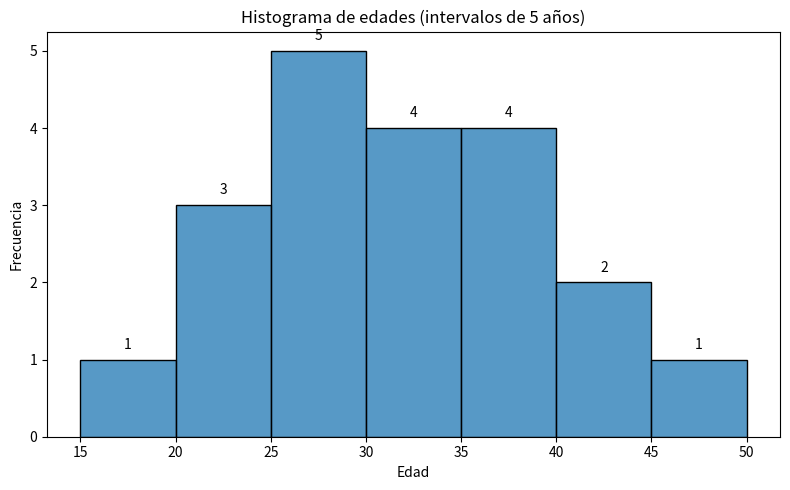

This chart was generated by the following Python code:
import numpy as np                      # operaciones numéricas (media, varianza, etc.)
import pandas as pd                     # estructuras tabulares (Series, DataFrame)
import matplotlib.pyplot as plt         # gráficos básicos
import seaborn as sns                   # gráficos estéticos y boxplots

# Muestra de edades 
edades = [18, 20, 22, 23, 25, 25, 26, 28, 29, 30, 31, 32, 34, 35, 36, 37, 38, 40, 42, 45]

# 1. TENDENCIA CENTRAL
# la media se obtiene de la suma de todos los numeros entre el la cantidad de numeros que hay
#ejemplo si hay 3 numeros [1,2,3] el total es 6 y ahora dividir entre 3 porque tenemos 3 numeros 
#6/3 =2 esa es la media
media = np.mean(edades)   #output=30.8

#La mediana es el número que está justo en el centro de la lista 
#cuando los datos están ordenados de menor a mayor. Si tienes un número par 
#de datos, la mediana es el promedio de los dos números que quedan en el centro.
mediana = np.median(edades)   #output =30.5

#La moda es el número que aparece con más frecuencia en la lista. 
#Es como el valor "más popular".
#a pesar de que pueden existir varias modas en un arreglo 
#en este ejemplo voy a tomar la primera moda que se me aparezca
moda = pd.Series(edades).mode()[0]    #output=25

# Imprime resultados solo para verlos
print("Media:", media)
print("Mediana:", mediana)
print("Moda:", moda)

# 2. VARIABILIDAD

#La varianza muestral mide el promedio de la distancia de cada número a la media, 
#pero al cuadrado. Al elevar al cuadrado las distancias, 
#los valores negativos se vuelven positivos y los valores más alejados de la media tienen un peso mayor.
#dividiremos por n-1 (el número total de datos menos 1)
#ej: ya sabemos que nuestra media es 30.8 porque lo calculamos en las lineas anteriores
#ahora resta la media a cada número y eleva el resultado al cuadrado
#(18−30.8)^2=(−12.8)^2 =163.84 y asi con cada uno de los numeros
#luego sumaras todos los resultados de la operacion anterior
#y por ultimo divides entre el numero total de elementos -1 
#en nuestro caso hay 20 datos -1 es =19
varianza = np.var(edades, ddof=1)     #output=75.73

#la desviacion estandar es la raíz cuadrada de la varianza. 
#Nos dice, en promedio, qué tan lejos está cada dato de la media. 
#Un valor pequeño significa que los datos están agrupados cerca de la media,
#y un valor grande significa que están más dispersos.
#La desviación estándar muestral es aproximadamente 8.7. Esto significa que, en promedio, 
#las edades de las personas en tu grupo se desvían alrededor de 8.7 años de la edad media de 30.8.
desviacion = np.std(edades, ddof=1)    # output=8.697
print("Varianza (muestra):", varianza)
print("Desviación estándar (muestra):", desviacion)

# 3. TABLA DE FRECUENCIAS CON INTERVALOS DE 5 AÑOS
ancho = 5
min_edad = min(edades)
max_edad = max(edades)

# Alineamos los bordes a múltiplos de 5 
#las // lo que hacen es redondear hacia abajo el resultado
#ej: 18//5. La división normal sería 3.6. La división entera redondea hacia abajo a 3.
inicio = (min_edad // ancho) * ancho    # p.ej. 18 -> 15
fin = (max_edad // ancho) * ancho       # 45 -> 45

# Creamos los bordes (incluye un borde extra para cerrar el último bin)
#lo que hace es crear una secuencia de numeros, el primer parametro es de donde inicia, 
#el segundo es hasta donde va llegar es de 51 pero sin incluirlo a el por lo que realmente llegara a 50
#y el ancho de cada secuencia en este caso 5
bordes = np.arange(inicio, fin + ancho + 1, ancho)

# pd.cut asigna cada edad a un grupo correcto
#recibe los datos que son [edades], asigna limite con [bordes]
#right=False es de tipo [a, b] es decir el dato de la izquierda se asigna pero el de la derecha no
#Por ejemplo, el primer grupo es de [15, 20). Esto significa que incluye 
#el 15, el 16, el 17, el 18 y el 19, pero no el 20. El número 20 irá en el siguiente grupo.
#include_lowest=True asegura que si el valor más pequeño de tus datos (en este caso, 18)
# es igual al primer borde de la clase (15), el valor se incluya en el primer grupo.
cats = pd.cut(edades, bins=bordes, right=False, include_lowest=True)

#el value_counts() cuenta cuantas edades caen en cada categoria
#y el sort_index() ordena de menor a mayor
frecuencias = cats.value_counts().sort_index()

# Etiquetas legibles para reporte: "15–19", "20–24", ...
etiquetas = [f"{bordes[i]}–{bordes[i+1]-1}" for i in range(len(bordes)-1)]

tabla = pd.DataFrame({
    "Intervalo (años)": etiquetas,
    "Frecuencia": frecuencias.values,
})
tabla["% relativo"] = (tabla["Frecuencia"] / len(edades) * 100).round(2)
tabla["Frec acumulada"] = tabla["Frecuencia"].cumsum()

print("\nTabla de frecuencias (5 años):")
print(tabla)

# --- 4. Histograma anotado (mismo binning que la tabla) ---
plt.figure(figsize=(8,5))
sns.histplot(edades, bins=bordes, kde=False, edgecolor='black')  # histograma con seaborn
plt.title("Histograma de edades (intervalos de 5 años)")
plt.xlabel("Edad")
plt.ylabel("Frecuencia")
plt.xticks(bordes)

# Anotar conteos encima de cada barra (estético y útil para presentaciones)
for i, freq in enumerate(frecuencias.values):
    # ubicamos la x en el centro del bin: (left+right)/2
    left = bordes[i]
    right = bordes[i+1]
    x = (left + right) / 2
    plt.text(x, freq + 0.1, str(int(freq)), ha='center', va='bottom')

plt.tight_layout()
plt.show()
